Run: headless pygame with SDL's dummy video driver; simulated clock (each Clock.tick advances the game by its frame time, no real sleeping); random seed 0; keys injected as events and as key.get_pressed() state; no mouse input.
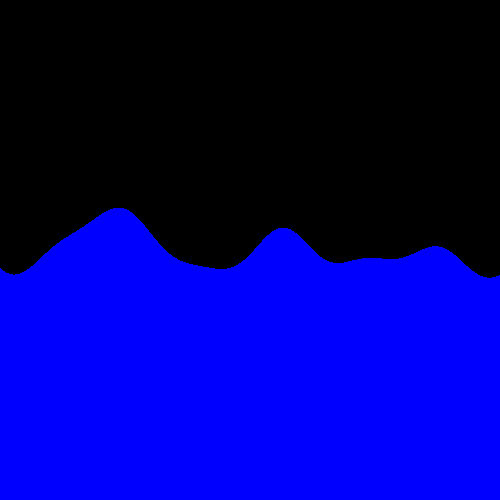
Frame 1 of 4 · flips 1–60 · no input
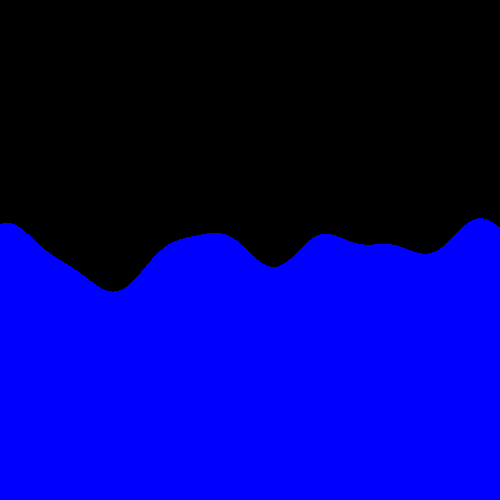
Frame 2 of 4 · flips 61–180 · tapped SPACE, RETURN · held RIGHT (→), D
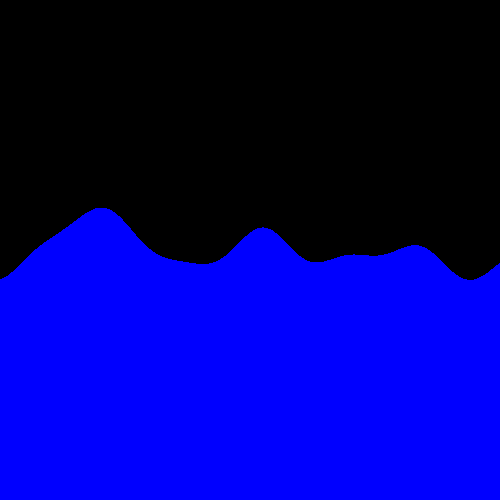
Frame 3 of 4 · flips 181–300 · held DOWN (↓), S
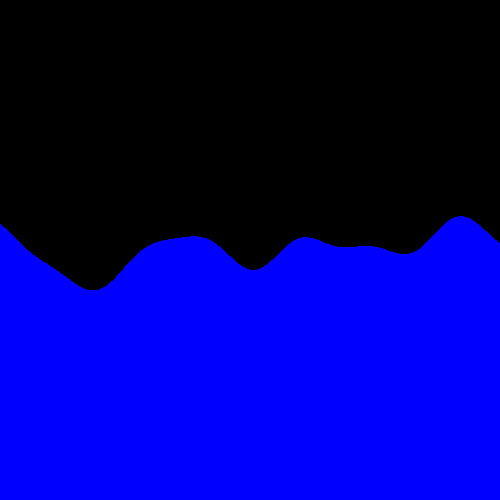
Frame 4 of 4 · flips 301–420 · held LEFT (←), A, UP (↑), W

The pygame program that drew these frames:

import pygame
import math
import random

# Initialize Pygame
pygame.init()

window_size = (500, 500)

window = pygame.display.set_mode(window_size)


waves = [
    {"amplitude": 10, "frequency": 0.01, "phase": random.uniform(
        0, 2 * math.pi), "speed": 0.01},
    {"amplitude": 4, "frequency": 0.02, "phase": random.uniform(
        0, 2 * math.pi), "speed": 0.02},
    {"amplitude": 12, "frequency": 0.03, "phase": random.uniform(
        0, 2 * math.pi), "speed": 0.03},
    {"amplitude": 18, "frequency": 0.04, "phase": random.uniform(
        0, 2 * math.pi), "speed": 0.04},
    {"amplitude": 3, "frequency": 0.05, "phase": random.uniform(
        0, 2 * math.pi), "speed": 0.05},
    {"amplitude": 2, "frequency": 0.06, "phase": random.uniform(
        0, 2 * math.pi), "speed": 0.06},
    {"amplitude": 1, "frequency": 0.07, "phase": random.uniform(
        0, 2 * math.pi), "speed": 0.07},
    {"amplitude": 5, "frequency": 0.08, "phase": random.uniform(
        0, 2 * math.pi), "speed": 0.08},
]

running = True
while running:
    for event in pygame.event.get():
        if event.type == pygame.QUIT:
            running = False

    window.fill((0, 0, 0))

    for x in range(window_size[0]):
        y = window_size[1] // 2
        for wave in waves:
            y -= wave["amplitude"] * \
                math.sin(wave["frequency"] * x + wave["phase"])

        y = max(min(y, window_size[1]), 0)

        pygame.draw.line(window, (0, 0, 255), (x, y), (x, window_size[1]))

    for wave in waves:
        wave["phase"] += wave["speed"]/10
        wave["phase"] += random.uniform(0, 0.05)

    pygame.display.update()

pygame.quit()
